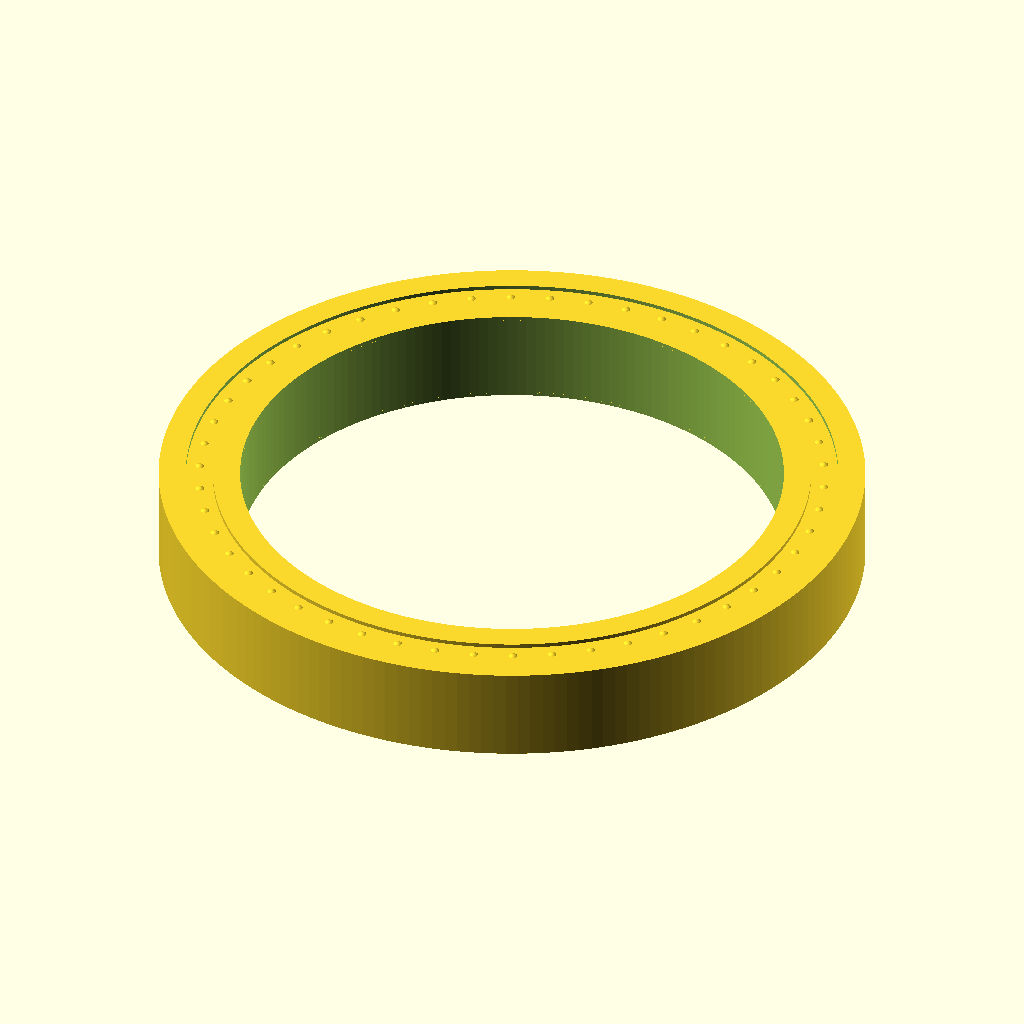
Cell 1: rendered with the file's own defaults.
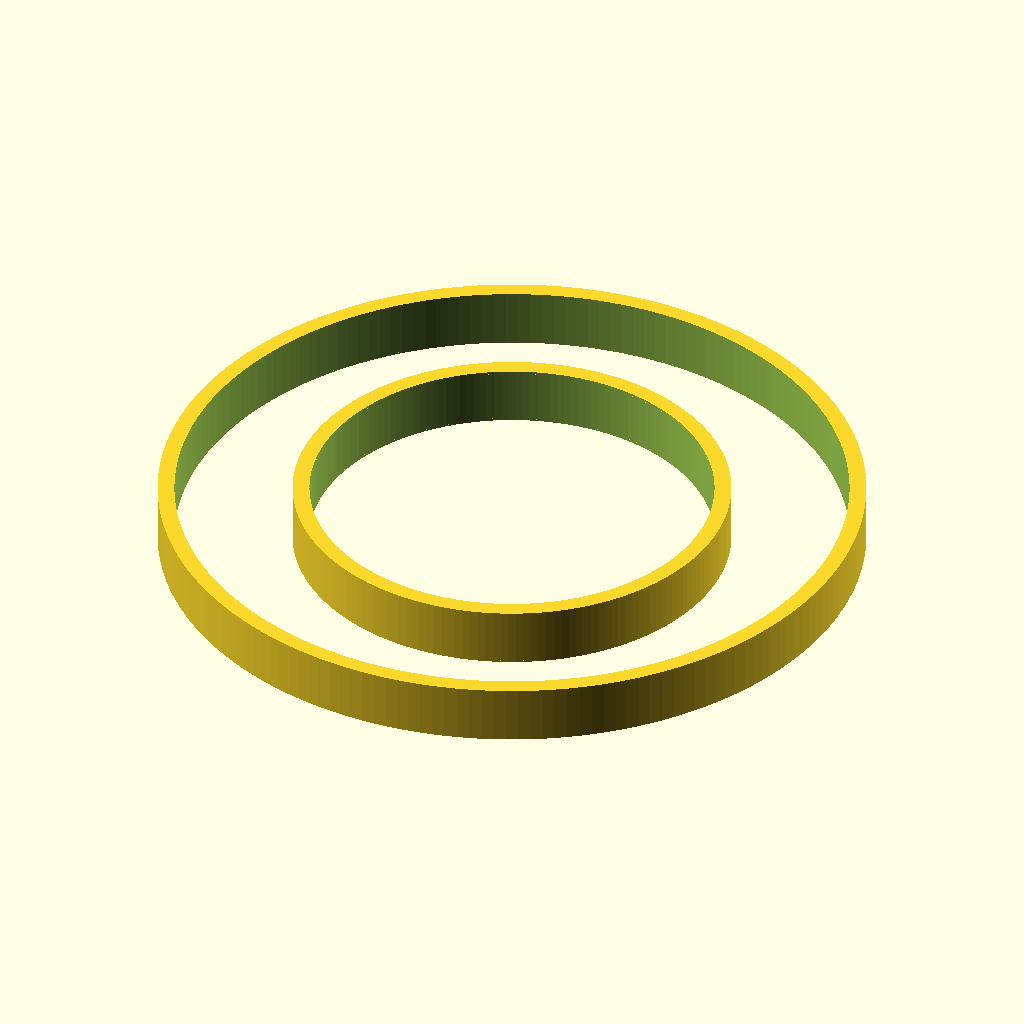
Cell 2 — bore_d set to 80, the other parameters unchanged.
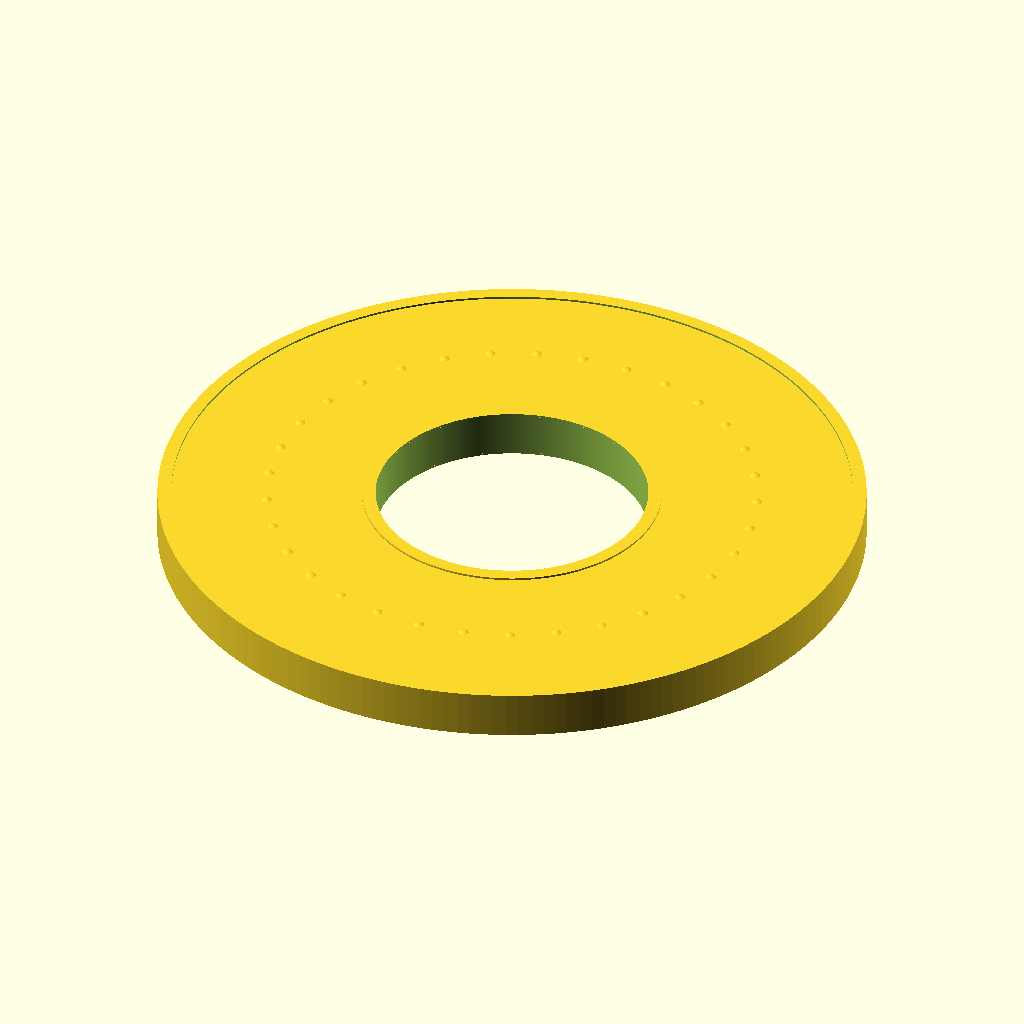
Cell 3 — od_d set to 104, the other parameters unchanged.
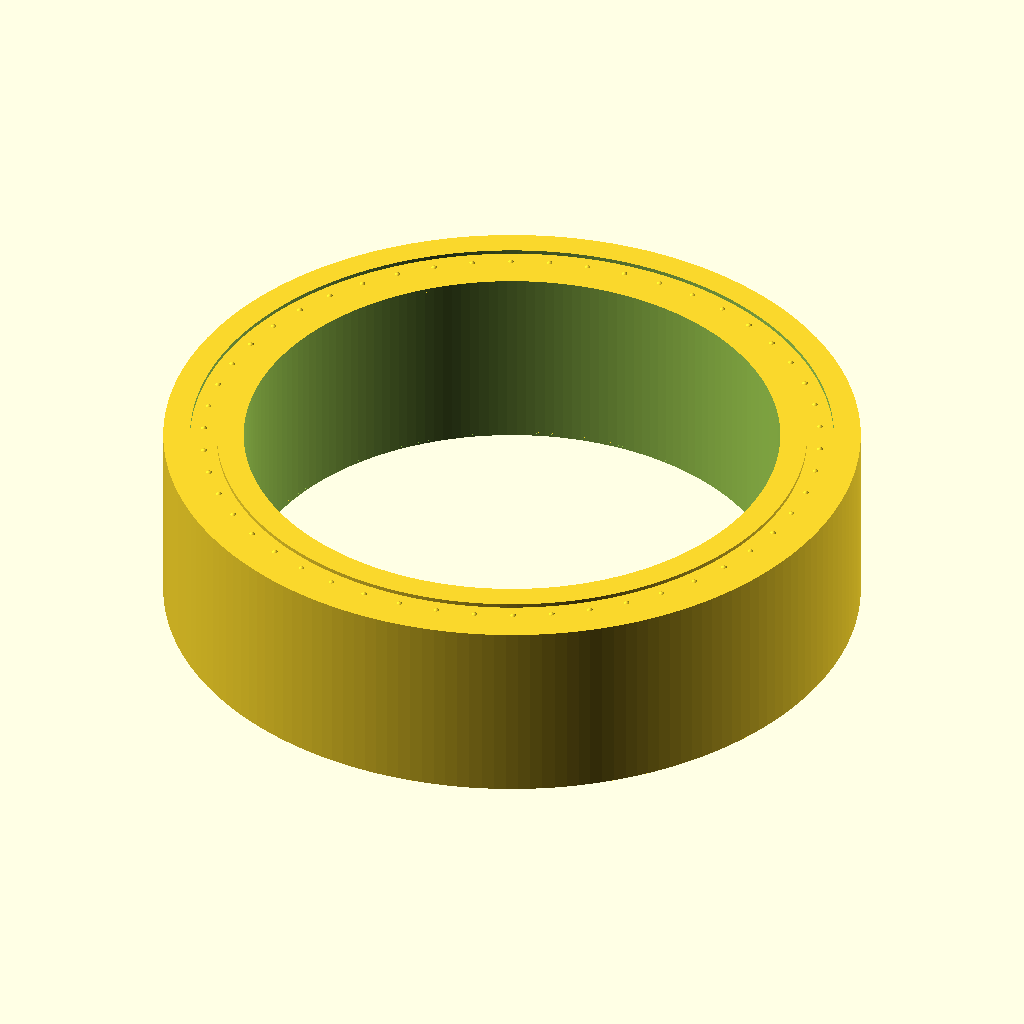
Cell 4: the same model with width = 14.
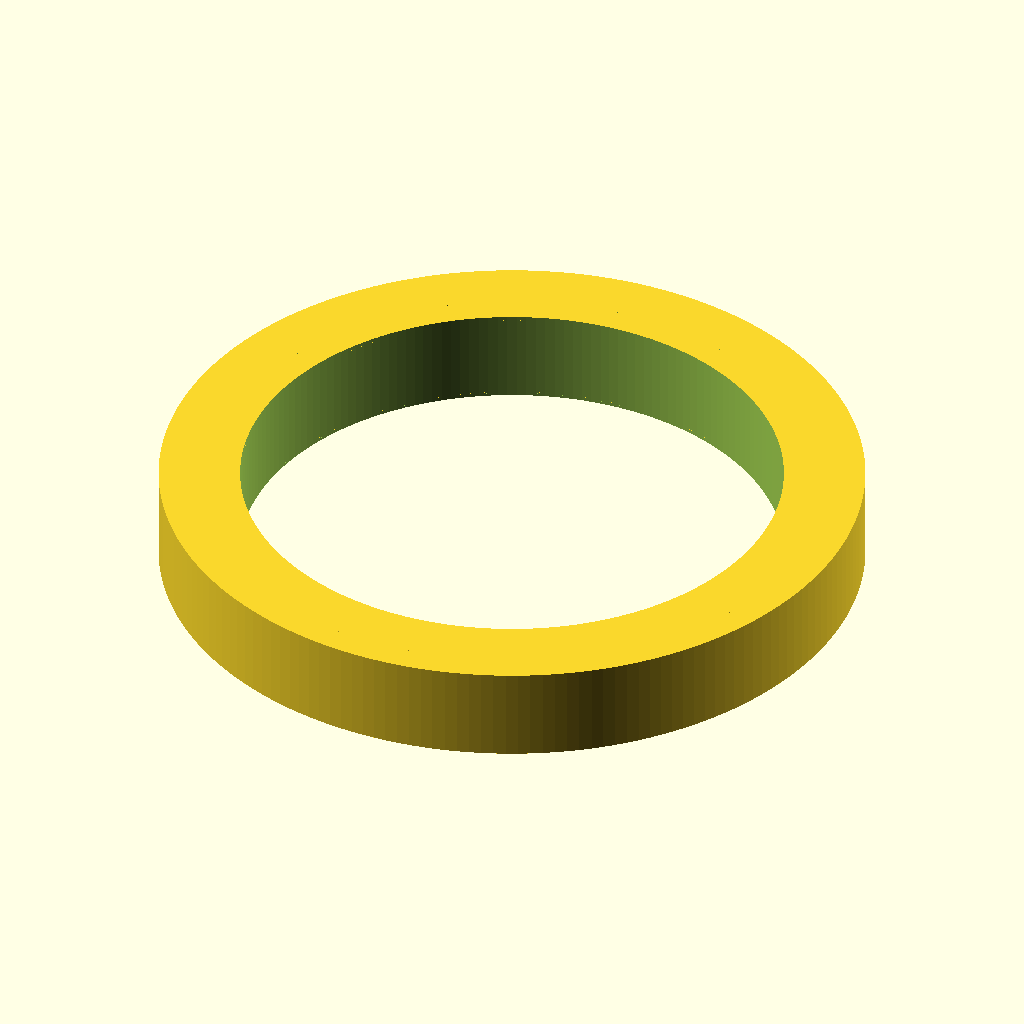
Cell 5: ring_thickness = 4 (everything else at default).
The same orthographic view direction (rotation 55°, 0°, 25°; colour scheme Cornfield) for every cell, with the view re-fitted per cell, so scale and position can differ between cells.
Source of the model, additional_study/matched_effort/results/direct_vlm/scad/ball_bearing__BB6808.scad:
$fn = 180;

// Bearing target dimensions (mm)
bore_d = 40.0;
od_d   = 52.0;
width  = 7.0;

// Geometry controls (kept parametric but derived from dimensions)
eps = 0.25;                 // small overlap to guarantee connectivity
ring_thickness = 2.0;       // radial thickness of each ring (fits within (od-bore)/2 = 6mm)
race_gap = (od_d - bore_d)/2 - 2*ring_thickness;  // remaining radial space between rings

inner_od = bore_d + 2*ring_thickness;             // inner ring outer diameter
outer_id = od_d   - 2*ring_thickness;             // outer ring inner diameter

// Ball sizing and placement (ensure balls touch both rings for ONE connected solid)
ball_d = min(width*0.85, race_gap + 2*eps);        // slightly larger than gap to overlap into rings
ball_r = ball_d/2;

// Ball path radius centered in the raceway
ball_path_r = (inner_od/2 + outer_id/2)/2;

// Ball count based on circumference and ball size (clamped)
n_balls = max(8, floor(2*PI*ball_path_r/(ball_d*1.15)));

module ring(outer_d, inner_d, h){
    difference(){
        cylinder(d=outer_d, h=h, center=true);
        cylinder(d=inner_d, h=h+0.2, center=true);
    }
}

module bearing(){
    union(){
        // Outer ring
        ring(od_d, outer_id, width);

        // Inner ring
        ring(inner_od, bore_d, width);

        // Balls (slightly squashed in Z so they fit within width while still visible in side view)
        for(i=[0:n_balls-1]){
            rotate([0,0,360*i/n_balls])
                translate([ball_path_r,0,0])
                    scale([1,1,(width - 0.4)/ball_d])
                        sphere(d=ball_d);
        }

        // Thin cage/bridge to ensure robust single-solid connectivity across all features
        // (connects inner and outer rings through the raceway with slight overlap)
        difference(){
            cylinder(d=outer_id + 2*eps, h=width - 0.6, center=true);
            cylinder(d=inner_od - 2*eps, h=width - 0.6 + 0.2, center=true);
        }
    }
}

bearing();
Parameter table extracted from the source (name, type, default, range or options):
bore_d: number, default 40
od_d: number, default 52
width: number, default 7
eps: number, default 0.25
ring_thickness: number, default 2
